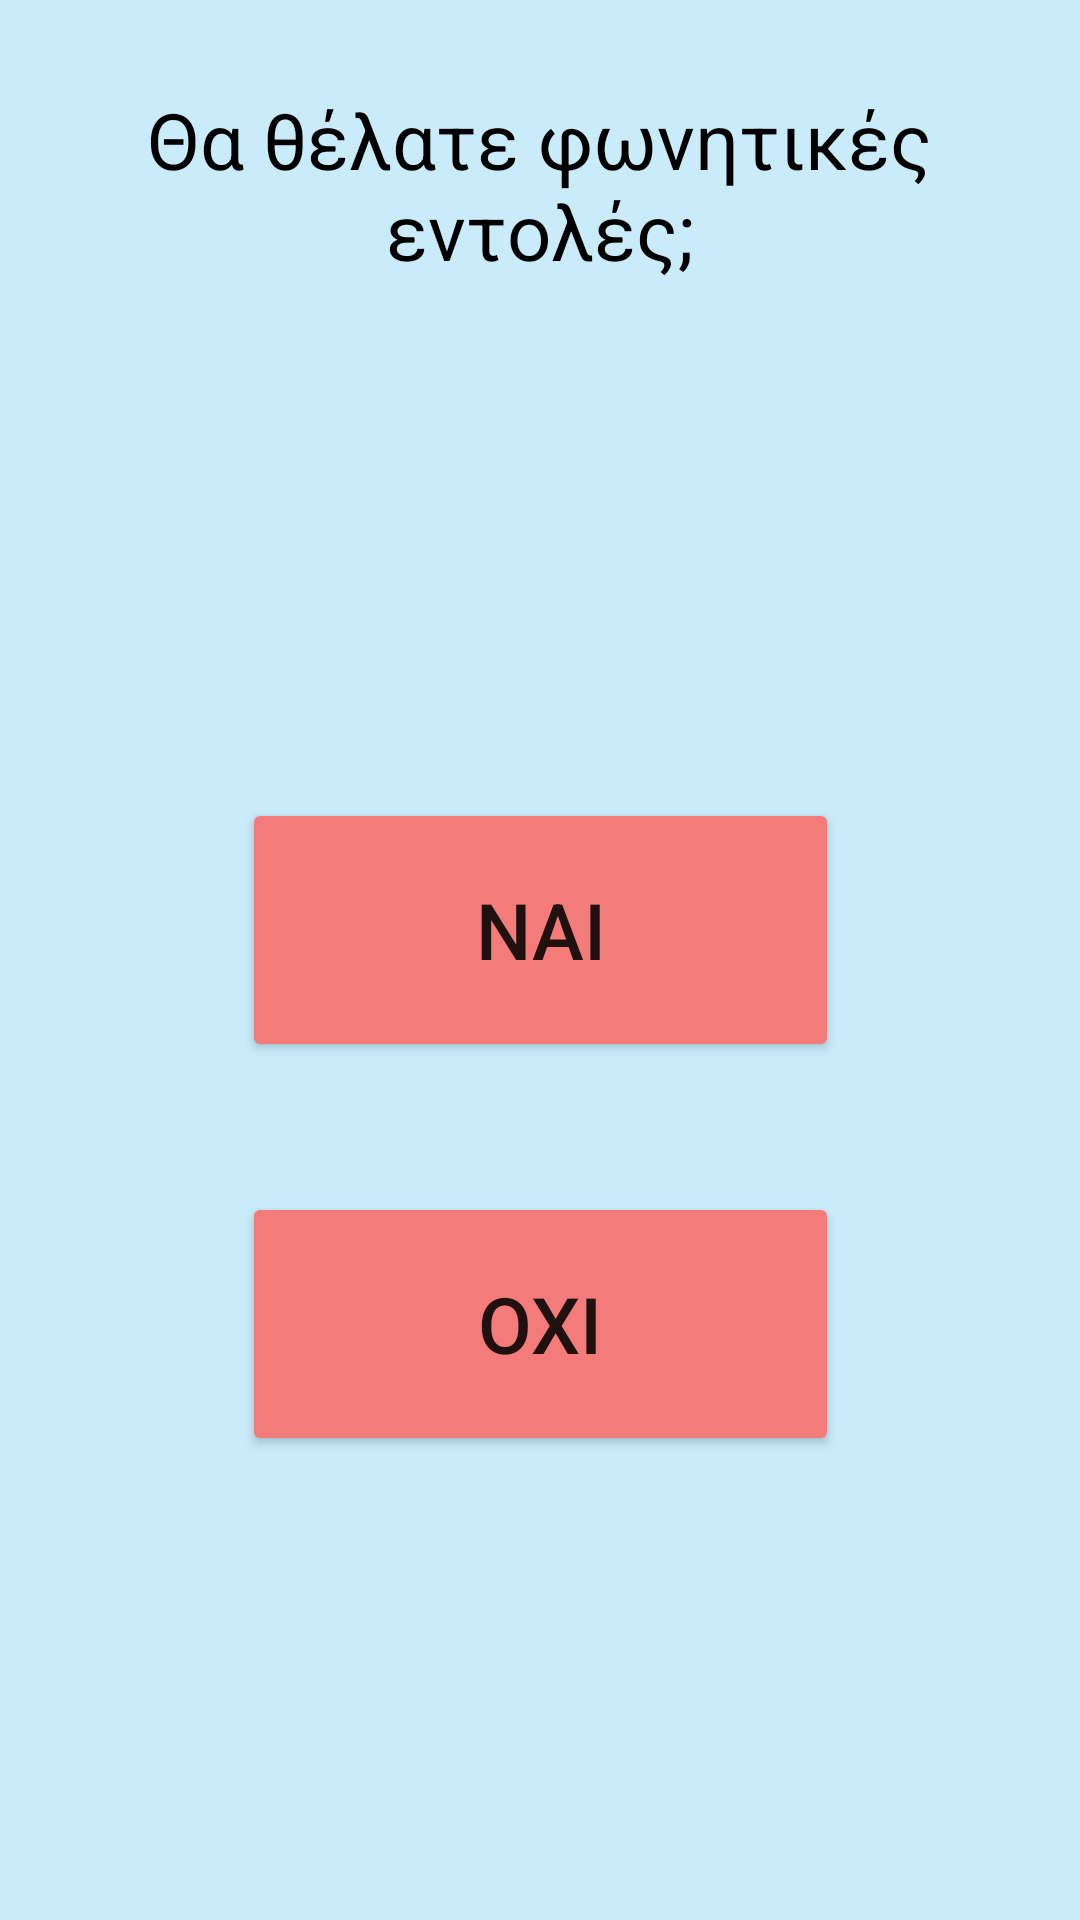

Produce the Android XML layout that renders to this screen, including the resource entries it uses.
<!-- AndroidManifest.xml: application theme Theme.Microwave -->
<!-- res/layout/activity_voice_commands.xml -->
<layout xmlns:android="http://schemas.android.com/apk/res/android"
    xmlns:app="http://schemas.android.com/apk/res-auto"
    xmlns:tools="http://schemas.android.com/tools%22%3E">

    <data>

    </data>
    <androidx.constraintlayout.widget.ConstraintLayout
        android:layout_width="match_parent"
        android:layout_height="match_parent"
        android:background="@color/custom_light_blue"
        tools:context=".activity.VoiceCommandsActivity">

        <TextView
            android:id="@+id/ActivityDFText"
            android:layout_width="268dp"
            android:layout_height="63dp"
            android:layout_alignParentBottom="true"
            android:layout_marginBottom="548dp"
            android:text="Θα θέλατε φωνητικές εντολές;"
            android:textAlignment="center"
            android:textColor="@color/black"
            android:textSize="26dp"
            app:layout_constraintBottom_toBottomOf="parent"
            app:layout_constraintEnd_toEndOf="parent"
            app:layout_constraintHorizontal_bias="0.496"
            app:layout_constraintStart_toStartOf="parent" />

        <Button
            android:id="@+id/YesBtn"
            android:layout_width="199dp"
            android:layout_height="88dp"
            android:layout_alignParentStart="true"
            android:layout_alignParentLeft="true"
            android:layout_alignParentTop="true"
            android:layout_alignParentEnd="true"
            android:layout_alignParentRight="true"
            android:layout_alignParentBottom="true"
            android:backgroundTint="@color/custom_light_red"
            android:gravity="center"
            android:paddingLeft="16dp"
            android:paddingRight="16dp"
            android:text="ΝΑΙ"
            android:textSize="26dp"
            app:layout_constraintBottom_toBottomOf="parent"
            app:layout_constraintEnd_toEndOf="parent"
            app:layout_constraintStart_toStartOf="parent"
            app:layout_constraintTop_toTopOf="parent"
            app:layout_constraintVertical_bias="0.482" />

        <Button
            android:id="@+id/NoBtn"
            android:layout_width="199dp"
            android:layout_height="88dp"
            android:layout_alignParentStart="true"
            android:layout_alignParentLeft="true"
            android:layout_alignParentTop="true"
            android:layout_alignParentEnd="true"
            android:layout_alignParentRight="true"
            android:layout_alignParentBottom="true"
            android:backgroundTint="@color/custom_light_red"
            android:gravity="center"
            android:paddingLeft="16dp"
            android:paddingRight="16dp"
            android:text="ΟΧΙ"

            android:textSize="26dp"
            app:layout_constraintBottom_toBottomOf="parent"
            app:layout_constraintEnd_toEndOf="parent"
            app:layout_constraintStart_toStartOf="parent"
            app:layout_constraintTop_toTopOf="parent"
            app:layout_constraintVertical_bias="0.72" />

        <ImageView
            android:id="@+id/imageMic"
            android:layout_width="144dp"
            android:layout_height="130dp"
            app:layout_constraintBottom_toBottomOf="parent"
            app:layout_constraintEnd_toEndOf="parent"
            app:layout_constraintHorizontal_bias="0.498"
            app:layout_constraintStart_toStartOf="parent"
            app:layout_constraintTop_toTopOf="parent"
            app:layout_constraintVertical_bias="0.231"
            app:srcCompat="@drawable/microphone" />


    </androidx.constraintlayout.widget.ConstraintLayout>
</layout>
<!-- resources referenced by this layout -->
<resources>
  <color name="black">#FF000000</color>
  <color name="custom_light_blue">#C9EBFA</color>
  <color name="custom_light_red">#F37C7B</color>
  <style name="Theme.Microwave" parent="Theme.MaterialComponents.DayNight.DarkActionBar">
          
          <item name="colorPrimary">@color/purple_500</item>
          <item name="colorPrimaryVariant">@color/purple_700</item>
          <item name="colorOnPrimary">@color/white</item>
          
          <item name="colorSecondary">@color/teal_200</item>
          <item name="colorSecondaryVariant">@color/teal_700</item>
          <item name="colorOnSecondary">@color/black</item>
          
          <item name="android:statusBarColor" tools:targetApi="l">?attr/colorPrimaryVariant</item>
          
      </style>
  <color name="purple_500">#FF6200EE</color>
  <color name="purple_700">#FF3700B3</color>
  <color name="white">#FFFFFFFF</color>
  <color name="teal_200">#FF03DAC5</color>
  <color name="teal_700">#FF018786</color>
</resources>
